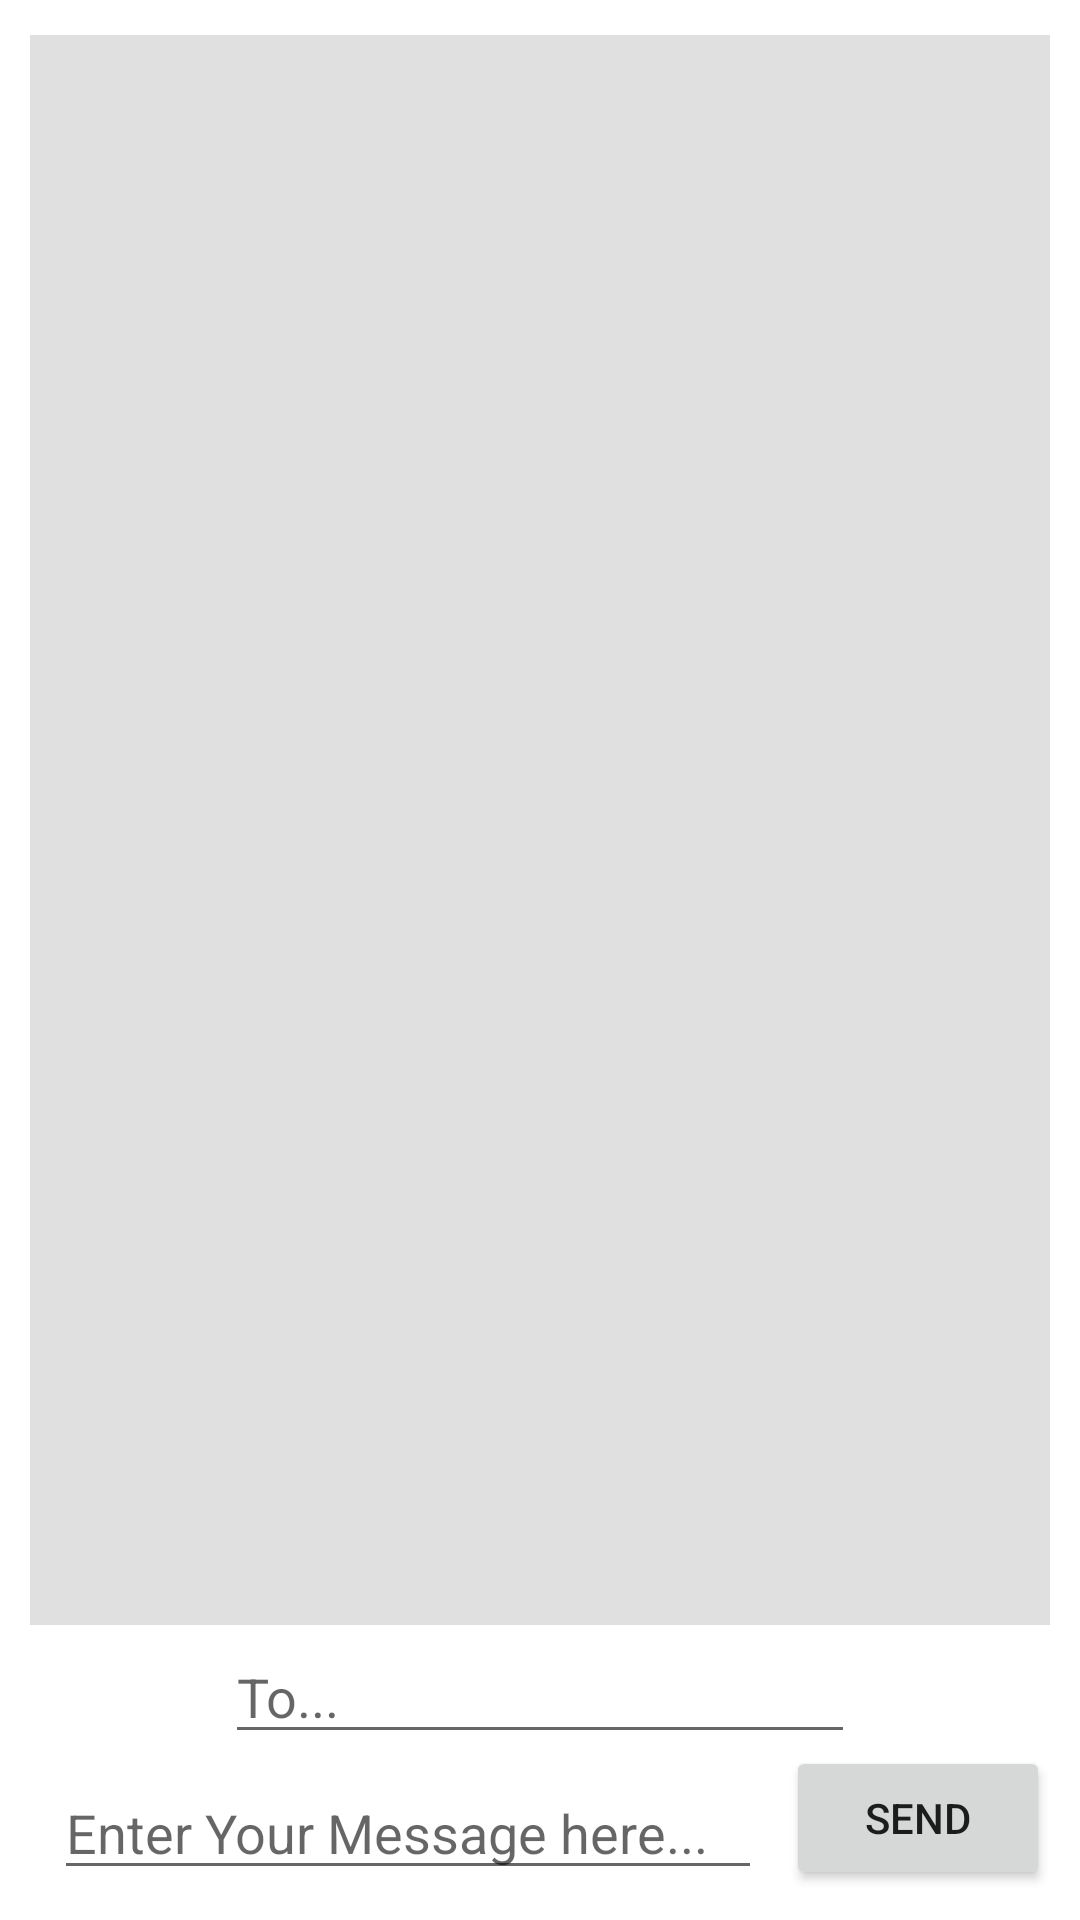

Write the Android layout XML for this screen, with the resource values it uses.
<!-- AndroidManifest.xml: application theme Theme.Chitchat -->
<!-- res/layout/activity_chat_window.xml -->
<?xml version="1.0" encoding="utf-8"?>
<androidx.constraintlayout.widget.ConstraintLayout xmlns:android="http://schemas.android.com/apk/res/android"
    xmlns:app="http://schemas.android.com/apk/res-auto"
    xmlns:tools="http://schemas.android.com/tools"
    android:id="@+id/chatWindow"
    android:layout_width="match_parent"
    android:layout_height="wrap_content"
    android:background="@drawable/chitchatbg"
    android:clipToPadding="true"
    android:orientation="vertical"
    android:padding="10dp"
    tools:context=".ChatWindow">

    <ScrollView
        android:id="@+id/mainScrollPane"
        android:layout_width="0dp"
        android:layout_height="530dp"
        android:background="?attr/colorControlHighlight"
        android:fadeScrollbars="false"
        android:isScrollContainer="true"
        android:padding="10dp"
        android:scrollbarAlwaysDrawVerticalTrack="true"
        app:layout_constraintBottom_toTopOf="@+id/receiverName"
        app:layout_constraintEnd_toEndOf="parent"
        app:layout_constraintHorizontal_bias="0.5"
        app:layout_constraintStart_toStartOf="parent"
        app:layout_constraintTop_toTopOf="parent">

        <LinearLayout
            android:id="@+id/chatpane"
            android:layout_width="match_parent"
            android:layout_height="wrap_content"
            android:orientation="vertical">

            <LinearLayout
                android:layout_width="match_parent"
                android:layout_height="match_parent"
                android:orientation="vertical" />
        </LinearLayout>
    </ScrollView>

    <Button
        android:id="@+id/sendBtn"
        android:layout_width="wrap_content"
        android:layout_height="wrap_content"
        android:onClick="sendMsg"
        android:text="Send"
        app:layout_constraintBottom_toBottomOf="parent"
        app:layout_constraintEnd_toEndOf="parent" />

    <EditText
        android:id="@+id/msgBox"
        android:layout_width="0dp"
        android:layout_height="wrap_content"
        android:layout_marginStart="8dp"
        android:layout_marginLeft="8dp"
        android:layout_marginEnd="8dp"
        android:layout_marginRight="8dp"
        android:ems="10"
        android:gravity="start|top"
        android:hint="Enter Your Message here..."
        android:inputType="textMultiLine"
        android:isScrollContainer="true"
        app:layout_constraintBottom_toBottomOf="parent"
        app:layout_constraintEnd_toStartOf="@+id/sendBtn"
        app:layout_constraintStart_toStartOf="parent" />

    <EditText
        android:id="@+id/receiverName"
        android:layout_width="wrap_content"
        android:layout_height="wrap_content"
        android:layout_marginBottom="4dp"
        android:ems="10"
        android:hint="To..."
        android:inputType="textPersonName"
        app:layout_constraintBottom_toTopOf="@+id/msgBox"
        app:layout_constraintEnd_toEndOf="parent"
        app:layout_constraintStart_toStartOf="parent" />

</androidx.constraintlayout.widget.ConstraintLayout>
<!-- resources referenced by this layout -->
<resources>
  <style name="Theme.Chitchat" parent="Theme.MaterialComponents.DayNight.DarkActionBar">
          
          <item name="colorPrimary">#E91E63</item>
          <item name="colorPrimaryVariant">@color/chitchat_logo_background</item>
          <item name="colorOnPrimary">@color/black</item>
          
          <item name="colorSecondary">@color/teal_200</item>
          <item name="colorSecondaryVariant">@color/teal_700</item>
          <item name="colorOnSecondary">@color/white</item>
          
          <item name="android:statusBarColor" tools:targetApi="l">?attr/colorPrimaryVariant</item>
          
      </style>
  <color name="chitchat_logo_background">#ff5757</color>
  <!-- not gathered from this repository: default colours our renderer supplied (Android Studio template values) -->
  <color name="teal_200">#FF03DAC5</color>
  <color name="teal_700">#FF018786</color>
  <color name="black">#FF000000</color>
  <color name="white">#FFFFFFFF</color>
</resources>
